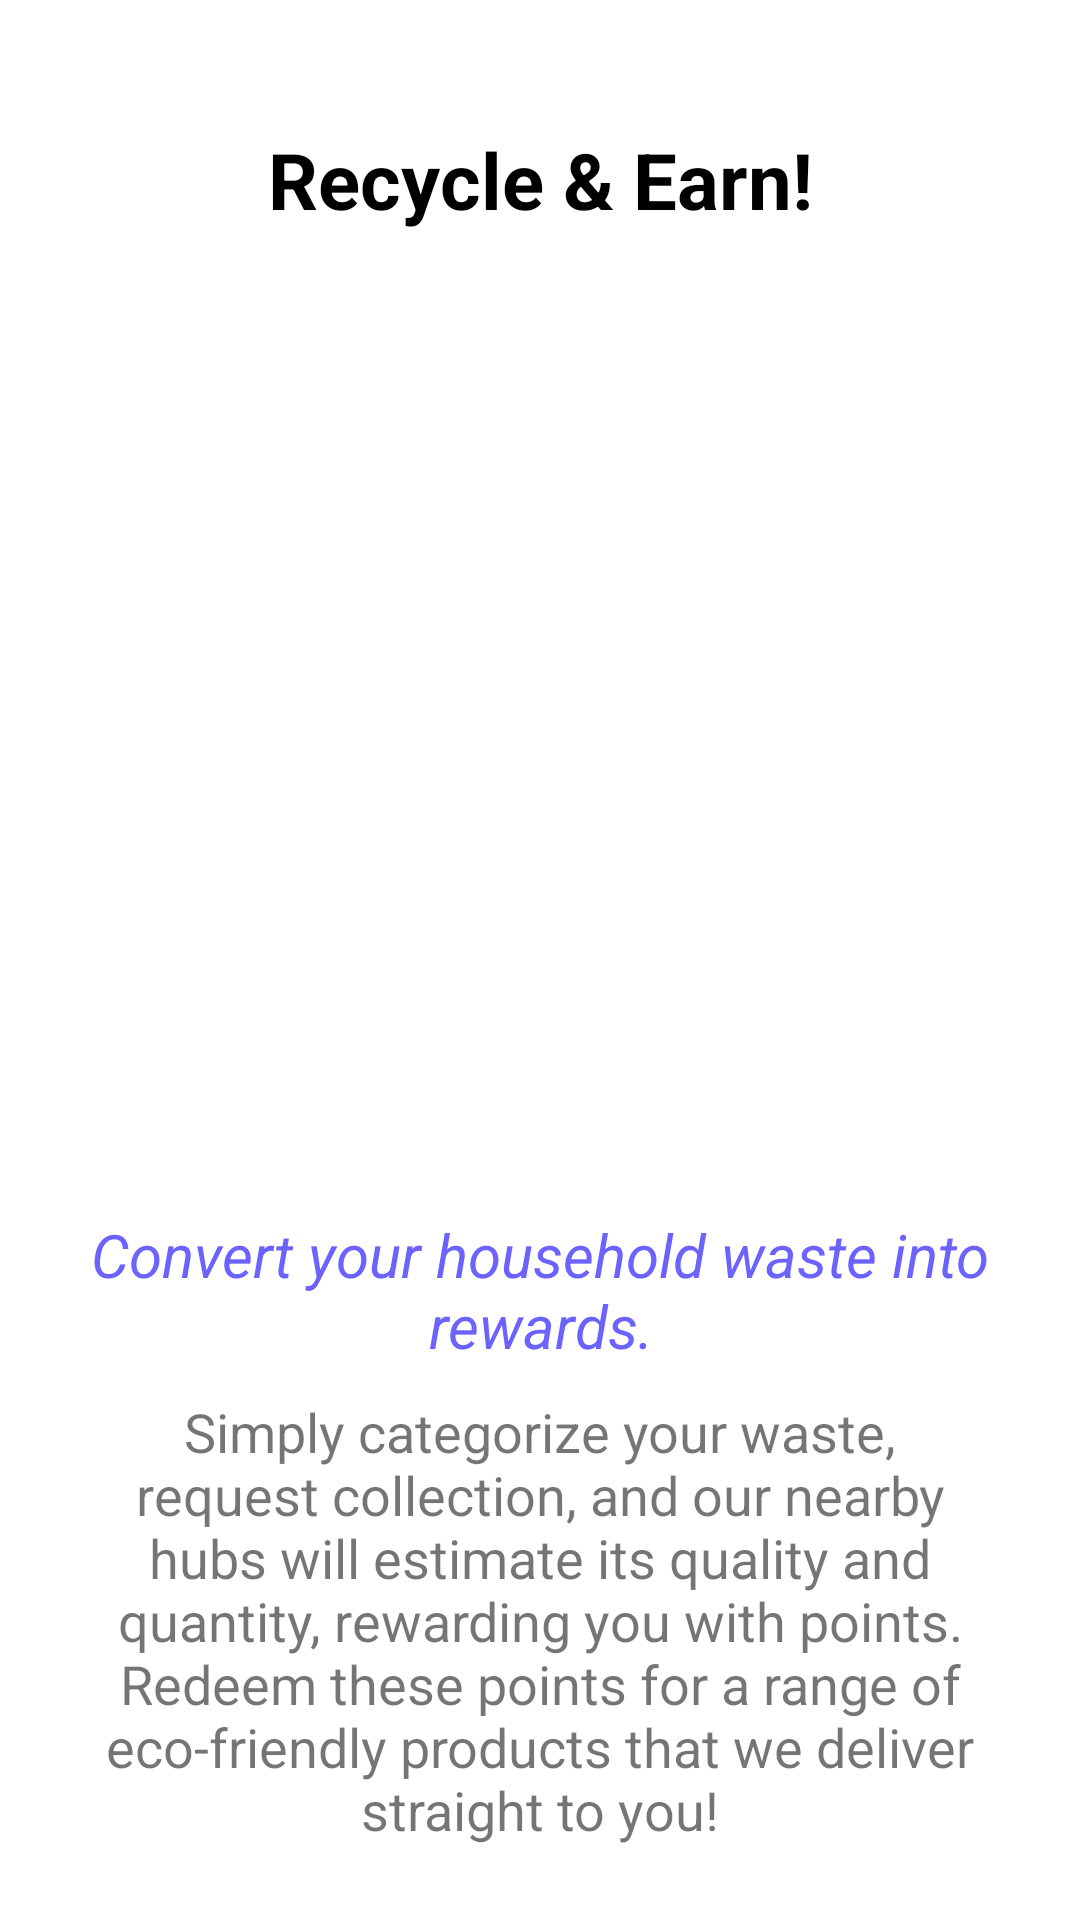

Layout XML and referenced resources for this Android screen:
<!-- AndroidManifest.xml: application theme Theme.WasteBucks -->
<!-- res/layout/fragment_onboarding2.xml -->
<?xml version="1.0" encoding="utf-8"?>
<androidx.constraintlayout.widget.ConstraintLayout xmlns:android="http://schemas.android.com/apk/res/android"
    xmlns:app="http://schemas.android.com/apk/res-auto"
    xmlns:tools="http://schemas.android.com/tools"
    android:layout_width="match_parent"
    android:layout_height="match_parent"
    tools:context=".fragments.onboarding2">

    <com.google.android.material.imageview.ShapeableImageView
        android:id="@+id/imageView2"
        android:layout_width="match_parent"
        android:layout_height="280dp"
        android:src="@drawable/onboarding2_illustration"
        app:layout_constraintEnd_toEndOf="@id/textView"
        app:layout_constraintStart_toStartOf="@id/textView"
        app:layout_constraintTop_toBottomOf="@id/textView"
        android:layout_marginTop="15dp"
        android:scaleType="fitXY"
        android:layout_marginLeft="10dp"
        android:layout_marginRight="10dp"
        app:shapeAppearance="@style/customRoundedImageView"/>

    <TextView
        android:id="@+id/textView"
        android:layout_width="wrap_content"
        android:layout_height="50dp"
        android:layout_marginBottom="57dp"
        android:text="Recycle &amp; Earn!"
        android:textColor="@color/black"
        android:textSize="26sp"
        android:textStyle="bold"
        android:gravity="center"
        app:layout_constraintEnd_toEndOf="parent"
        app:layout_constraintStart_toStartOf="parent"
        app:layout_constraintTop_toTopOf="parent"
        android:layout_marginTop="35dp"/>

    <TextView
        android:id="@+id/textView2"
        android:layout_height="60dp"
        android:layout_width="wrap_content"
        android:layout_marginTop="20dp"
        android:paddingHorizontal="15dp"
        android:gravity="center"
        android:text="@string/heading_two"
        android:textColor="@color/violet"
        android:textStyle="italic"
        android:textSize="20sp"
        app:layout_constraintEnd_toEndOf="parent"
        app:layout_constraintStart_toStartOf="parent"
        app:layout_constraintTop_toBottomOf="@+id/imageView2"/>
    <TextView
        android:id="@+id/textView3"
        android:layout_width="wrap_content"
        android:layout_height="150dp"
        android:layout_marginTop="5dp"
        android:paddingHorizontal="30dp"
        android:gravity="center"
        android:text="@string/onboarding_two_subject"
        android:textSize="18sp"
        app:layout_constraintEnd_toEndOf="parent"
        app:layout_constraintStart_toStartOf="parent"
        app:layout_constraintTop_toBottomOf="@+id/textView2"/>
</androidx.constraintlayout.widget.ConstraintLayout>
<!-- resources referenced by this layout -->
<resources>
  <color name="black">#FF000000</color>
  <color name="violet">#6C63FF</color>
  <string name="heading_two">Convert your household waste into rewards.</string>
  <string name="onboarding_two_subject">Simply categorize your waste, request collection, and our nearby hubs will estimate its quality and quantity, rewarding you with points. Redeem these points for a range of eco-friendly products that we deliver straight to you!</string>
  <style name="customRoundedImageView">
  		<item name="cornerFamily">rounded</item>
  		<item name="cornerSize">15dp</item>
  	</style>
  <style name="Theme.WasteBucks" parent="Theme.MaterialComponents.DayNight.DarkActionBar">
          
          <item name="colorPrimary">@color/next_btn</item>
          <item name="colorPrimaryVariant">@color/purple_700</item>
          <item name="colorOnPrimary">@color/white</item>
          
          <item name="colorSecondary">@color/teal_200</item>
          <item name="colorSecondaryVariant">@color/teal_700</item>
          <item name="colorOnSecondary">@color/black</item>
          
          <item name="android:statusBarColor">#E1EBF4</item>
          
      </style>
  <color name="next_btn">#42ABA4</color>
  <color name="purple_700">#FF3700B3</color>
  <color name="white">#FFFFFFFF</color>
  <color name="teal_200">#FF03DAC5</color>
  <color name="teal_700">#FF018786</color>
</resources>
